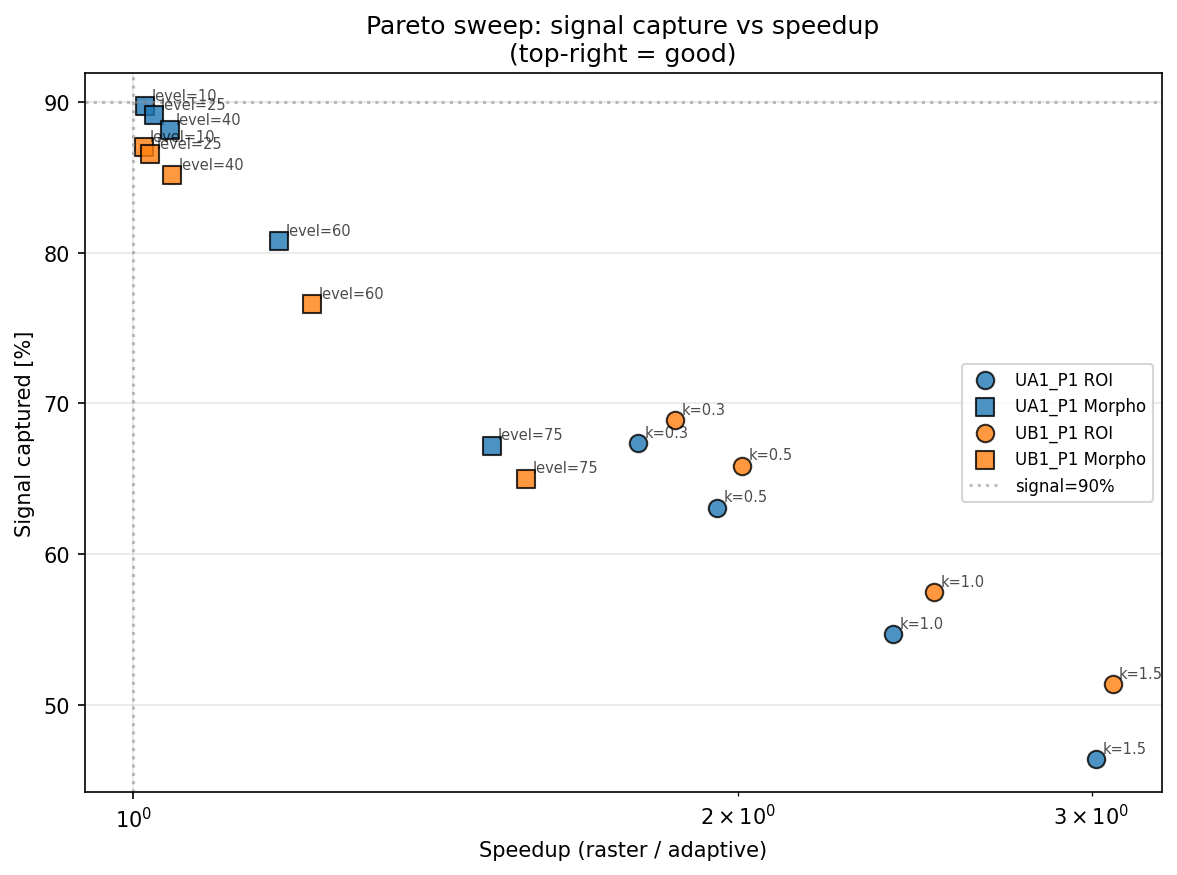

The data file committed next to this chart (first rows):
sample, method, param, param_value, area_frac, signal_captured, speedup, efficiency, n_in, n_tot
UA1_P1, ROI, k=0.3, 0.3, 0.5606, 0.6736, 1.784, 1.202, 337143, 601413
UA1_P1, ROI, k=0.5, 0.5, 0.512, 0.6308, 1.953, 1.232, 307943, 601413
UA1_P1, ROI, k=1.0, 1.0, 0.4186, 0.5471, 2.389, 1.307, 251755, 601413
UA1_P1, ROI, k=1.5, 1.5, 0.3316, 0.4641, 3.016, 1.4, 199405, 601413
UA1_P1, Morpho, level=10, 10.0, 0.987, 0.8972, 1.013, 0.9091, 593568, 601413
UA1_P1, Morpho, level=25, 25.0, 0.9768, 0.891, 1.024, 0.9122, 587448, 601413
UA1_P1, Morpho, level=40, 40.0, 0.9592, 0.8811, 1.043, 0.9186, 576868, 601413
UA1_P1, Morpho, level=60, 60.0, 0.8464, 0.8077, 1.181, 0.9542, 509048, 601413
UA1_P1, Morpho, level=75, 75.0, 0.6633, 0.6721, 1.508, 1.013, 398908, 601413
UB1_P1, ROI, k=0.3, 0.3, 0.5372, 0.6889, 1.862, 1.282, 413505, 769761
UB1_P1, ROI, k=0.5, 0.5, 0.4977, 0.6587, 2.009, 1.324, 383075, 769761
UB1_P1, ROI, k=1.0, 1.0, 0.3992, 0.5749, 2.505, 1.44, 307275, 769761
UB1_P1, ROI, k=1.5, 1.5, 0.3254, 0.5138, 3.073, 1.579, 250465, 769761
UB1_P1, Morpho, level=10, 10.0, 0.9886, 0.87, 1.012, 0.88, 760976, 769761
UB1_P1, Morpho, level=25, 25.0, 0.9808, 0.8655, 1.02, 0.8824, 754976, 769761
UB1_P1, Morpho, level=40, 40.0, 0.9566, 0.8512, 1.045, 0.8898, 736316, 769761
UB1_P1, Morpho, level=60, 60.0, 0.8149, 0.7657, 1.227, 0.9396, 627276, 769761
UB1_P1, Morpho, level=75, 75.0, 0.6374, 0.6501, 1.569, 1.02, 490656, 769761
